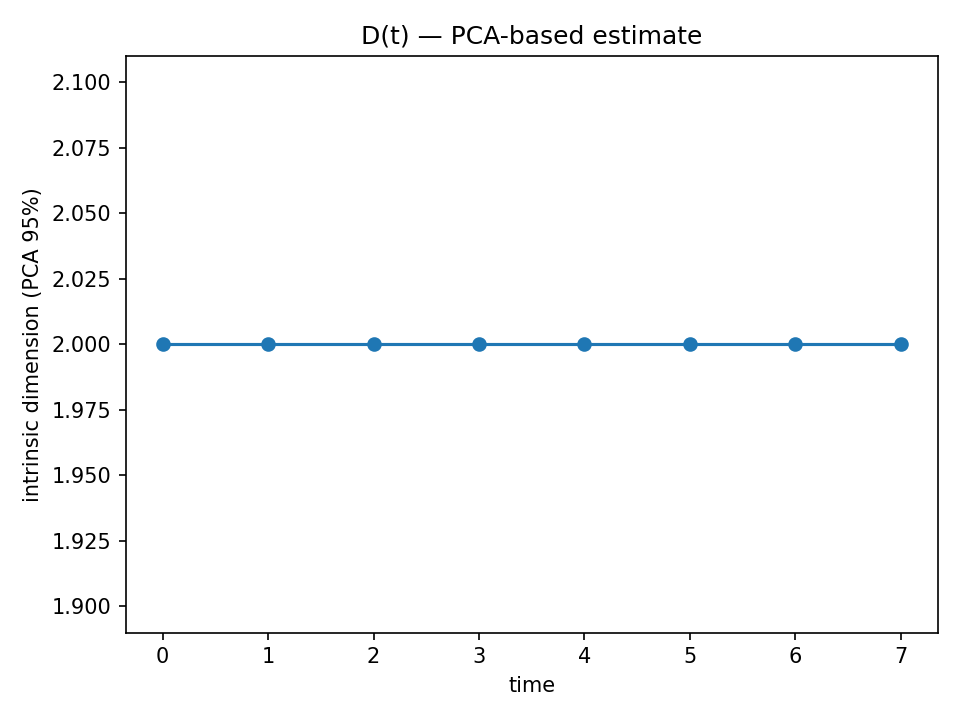

The file beside this chart, header and first rows:
time, D_pca
0, 2
1, 2
2, 2
3, 2
4, 2
5, 2
6, 2
7, 2
